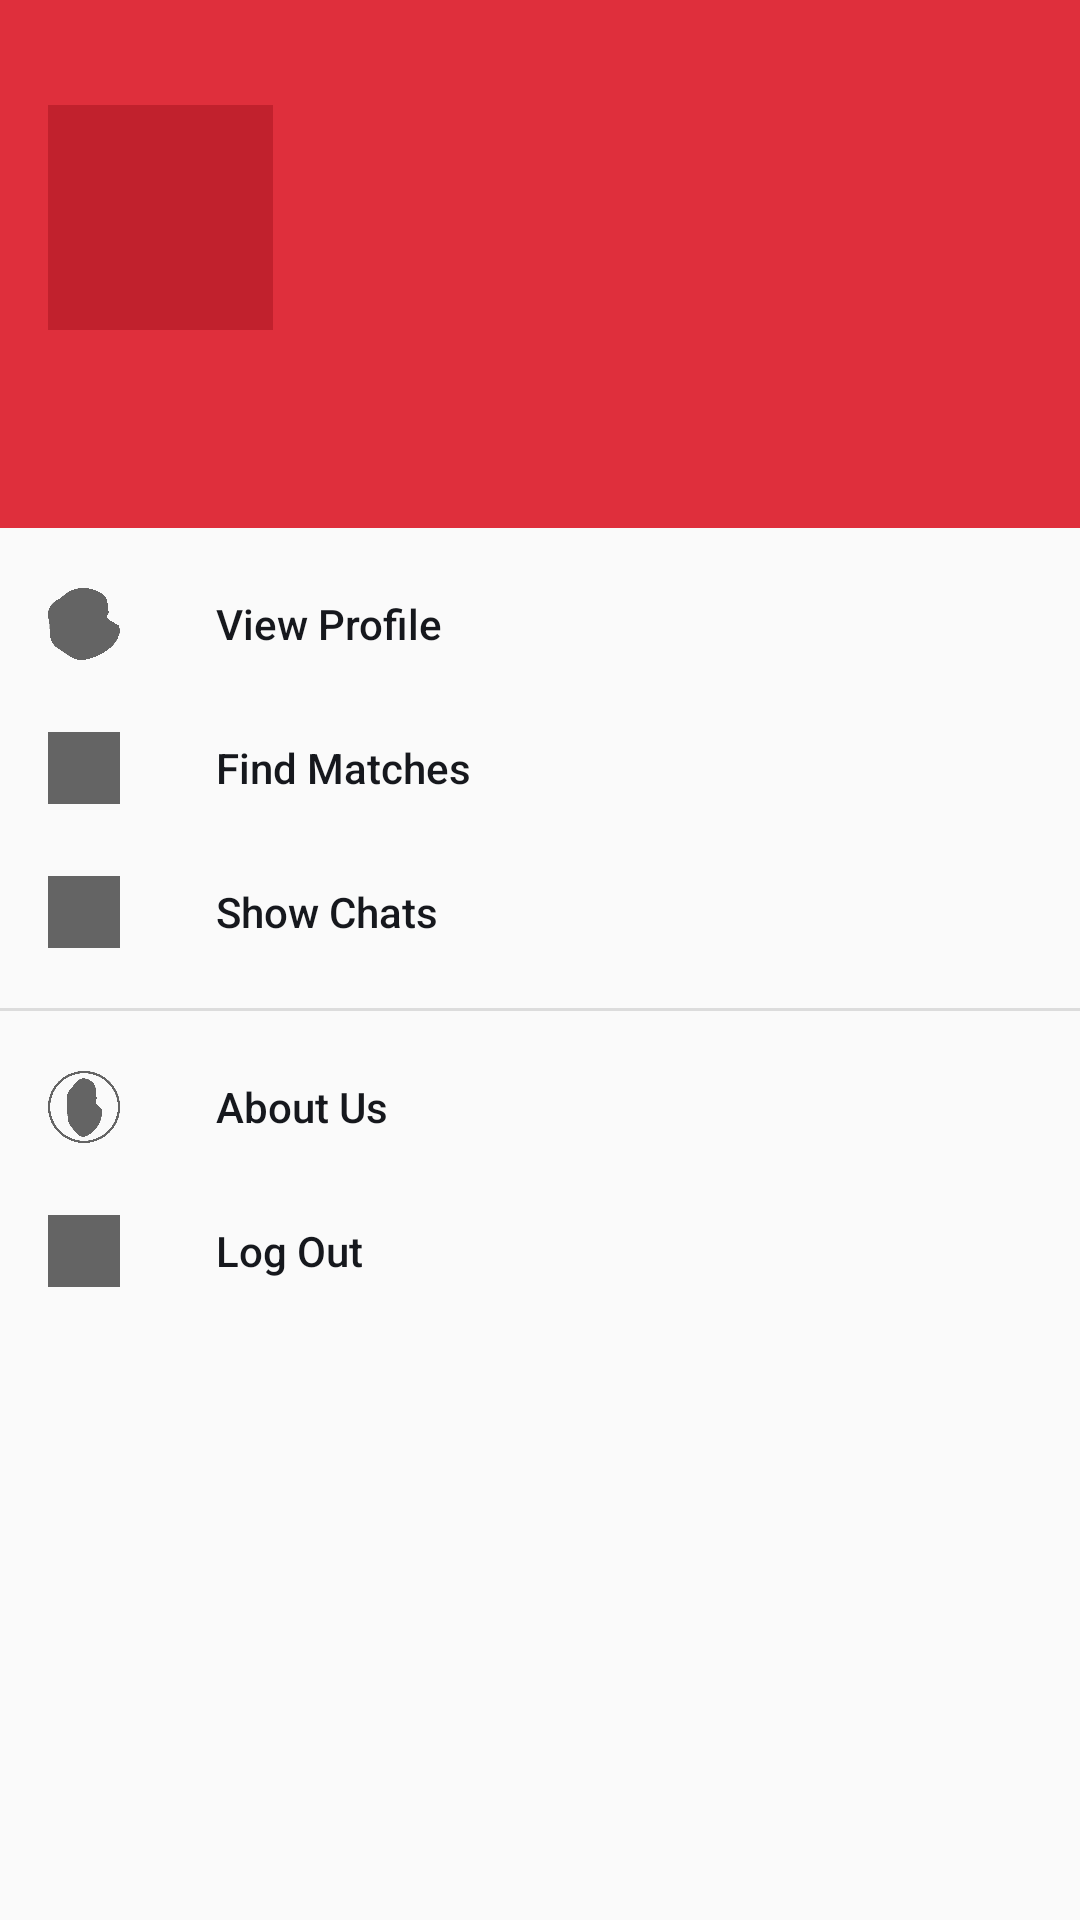

This screen was rendered from an Android layout file. Write that file and the resources it references.
<!-- AndroidManifest.xml: application theme AppTheme -->
<!-- res/layout/sidebar_navigation_drawer.xml -->
<?xml version="1.0" encoding="utf-8"?>
<android.support.design.widget.NavigationView
    xmlns:app="http://schemas.android.com/apk/res-auto"
    xmlns:android="http://schemas.android.com/apk/res/android"
    android:layout_width="wrap_content"
    android:layout_height="match_parent"
    android:layout_gravity="start"
    android:fitsSystemWindows="true"
    app:headerLayout="@layout/sidebar_header"
    app:menu="@layout/sidebar_drawer" />
<!-- res/layout/sidebar_header.xml (included above) -->
<?xml version="1.0" encoding="utf-8"?>
<LinearLayout xmlns:android="http://schemas.android.com/apk/res/android"
    xmlns:app="http://schemas.android.com/apk/res-auto"
    xmlns:tools="http://schemas.android.com/tools"
    android:layout_width="match_parent"
    android:layout_height="@dimen/nav_header_height"
    android:background="@color/colorPrimaryLight"
    android:gravity="bottom"
    android:orientation="vertical"
    android:paddingBottom="@dimen/activity_vertical_margin"
    android:paddingLeft="@dimen/activity_horizontal_margin"
    android:paddingRight="@dimen/activity_horizontal_margin"
    android:paddingTop="@dimen/activity_vertical_margin"
    android:theme="@style/ThemeOverlay.AppCompat.Dark"
    tools:context="com.example.potato.couchpotatoes.MatchingActivity">

    
    <de.hdodenhof.circleimageview.CircleImageView xmlns:app="http://schemas.android.com/apk/res-auto"
        android:id="@+id/profile_image"
        android:layout_width="70sp"
        android:layout_height="70sp"
        android:src="@mipmap/profile_white"
        android:visibility="gone"
        app:civ_border_color="#0f4bff"
        app:civ_border_width="1dp" />

    
    <ImageView
        android:id="@+id/sidebarProfilePic"
        android:layout_width="75dp"
        android:layout_height="75dp"
        android:background="@color/colorPrimary"
        android:visibility="visible"
        app:srcCompat="@mipmap/profile_white" />

    <TextView
        android:id="@+id/sidebar_username"
        android:layout_width="match_parent"
        android:layout_height="wrap_content"
        android:paddingTop="@dimen/nav_header_vertical_spacing"
        android:textAppearance="@style/TextAppearance.AppCompat.Body1"
        android:textSize="18sp" />

    
    <TextView
        android:id="@+id/sidebar_user_email"
        android:layout_width="wrap_content"
        android:layout_height="wrap_content"
        android:textSize="16sp" />
</LinearLayout>
<!-- res/layout/sidebar_drawer.xml (included above) -->
<?xml version="1.0" encoding="utf-8"?>
<menu
    xmlns:android="http://schemas.android.com/apk/res/android"
    xmlns:tools="http://schemas.android.com/tools"
    android:layout_width="match_parent"
    android:layout_height="match_parent"
    tools:context="com.example.potato.couchpotatoes.MatchingActivity">

    

    <group
        android:id="@+id/nav_menu_top">
        <item
            android:id="@+id/nav_profile"
            android:icon="@drawable/potato"
            android:title="@string/sidebar_profile" />
        <item
            android:id="@+id/nav_matches"
            android:icon="@drawable/potato_like"
            android:title="@string/sidebar_matches" />
        <item
            android:id="@+id/nav_chats"
            android:icon="@drawable/potato_chat"
            android:title="@string/sidebar_chats" />
    </group>

    <group
        android:id="@+id/nav_menu_bottom">
        
        
            
            
            
        <item
            android:id="@+id/nav_info"
            android:icon="@drawable/potato_about"
            android:title="@string/sidebar_aboutUs" />
        <item
            android:id="@+id/nav_logout"
            android:icon="@drawable/potato_logout"
            android:title="@string/sidebar_logout" />
    </group>

</menu>
<!-- resources referenced by this layout -->
<resources>
  <color name="colorPrimary">#c1212d</color>
  <color name="colorPrimaryLight">#df2f3c</color>
  <dimen name="activity_horizontal_margin">16dp</dimen>
  <dimen name="activity_vertical_margin">12dp</dimen>
  <dimen name="nav_header_height">176dp</dimen>
  <dimen name="nav_header_vertical_spacing">8dp</dimen>
  <!-- drawable potato: png bitmap (drawable, 6721 bytes) -->
  <!-- drawable potato_about: png bitmap (drawable, 10085 bytes) -->
  <!-- drawable potato_chat: png bitmap (drawable, 37076 bytes) -->
  <!-- drawable potato_like: png bitmap (drawable, 42256 bytes) -->
  <!-- drawable potato_logout: png bitmap (drawable, 26426 bytes) -->
  <!-- drawable potato_settings: png bitmap (drawable, 31210 bytes) -->
  <string name="sidebar_aboutUs">About Us</string>
  <string name="sidebar_chats">Show Chats</string>
  <string name="sidebar_logout">Log Out</string>
  <string name="sidebar_matches">Find Matches</string>
  <string name="sidebar_profile">View Profile</string>
  <string name="sidebar_settings">Settings</string>
  <style name="AppTheme" parent="Theme.AppCompat.Light.DarkActionBar">
          
          <item name="colorPrimary">@color/colorPrimary</item>
          <item name="colorPrimaryDark">@color/colorPrimaryDark</item>
          <item name="colorAccent">@color/colorAccent</item>
          <item name="android:textColorPrimary">@color/textColorPrimary</item>
  
          <item name="android:actionBarTabTextStyle">@style/TabTextStyle</item>
          <item name="actionBarTabTextStyle">@style/TabTextStyle</item>
  
      </style>
  <color name="colorPrimaryDark">#69141c</color>
  <color name="colorAccent">#c1212d</color>
  <color name="textColorPrimary">#16181d</color>
  <style name="TabTextStyle" parent="@style/Widget.AppCompat.ActionBar.TabText">
          <item name="android:textSize">14sp</item>
          <item name="android:fontFamily">sans-serif-light</item>
      </style>
</resources>
